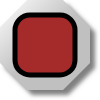
t = 0.00 s
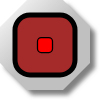
t = 0.25 s
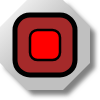
t = 0.50 s
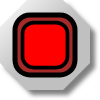
t = 0.75 s

The animated SVG that drew these frames (rendered in a browser with its animation timeline set to each time). Animation: 1 SMIL element (animateTransform=1); one cycle of 1.00 s, repeats indefinitely.

<?xml version="1.0" encoding="UTF-8" standalone="no"?>
<svg
   xmlns:svg="http://www.w3.org/2000/svg"
   xmlns="http://www.w3.org/2000/svg"
   xmlns:mblogic="http://www.example.com/mblogic"
   version="1.0"
   width="100"
   height="100">

<defs>
	<linearGradient id="MB_SilverGradient" x1="1" y1="1" x2="0" y2="0">
		<stop offset="50%" stop-color="silver" />
		<stop offset="100%" stop-color="white" />
	</linearGradient>

	<!-- The following filter is used to add a drop shadown. -->
	<filter id="MB_DropShadowFilter">
		<feGaussianBlur stdDeviation="2">
		</feGaussianBlur>
	</filter>
</defs>

<g
	mblogic:widgettype="pl_animated" 
	mblogic:widgetname="Pilot Light Animated"
	mblogic:editcount="0"
	mblogic:menu='[{"value": "", "type": "tag", "name": "Output Tag", "param": "outputtag"}]'
	mblogic:inputfunc="[]"
	mblogic:outputfunc='MBHMIProtocol.AddToDisplayList(new MB_PilotLightFlashTransform(document, "%(widgetid)s"), "%(outputtag)s", "read");'
	>

	<!-- This is a decorative nut. -->
	<polygon transform="translate(5,5)" fill="grey" stroke="none" 
		filter="url(#MB_DropShadowFilter)" 
		points="63,0 27,0 0,27 0,63 27,90 63,90 90,63 90,27 63,0" />
	<polygon fill="url(#MB_SilverGradient)" stroke="none" 
		points="63,0 27,0 0,27 0,63 27,90 63,90 90,63 90,27 63,0" />
	
	<!-- This is the static background. -->
	<rect fill='brown' x="15" y="15" width="60" height="60" rx="15" stroke="black" stroke-width="5px"/>
	
	<!-- This is the part which changes colour. -->
	<g transform="translate(45,45)">
		<rect fill='red' x="-30" y="-30" width="60" height="60" rx="15" stroke="black" stroke-width="5px">
			<animateTransform attributeName="transform" attributeType="XML"
			type="scale" from="0" to="1" dur="1s" repeatCount="indefinite"
			additive="replace" fill="remove"/>
	
		</rect>
	</g>

</g>

</svg>
